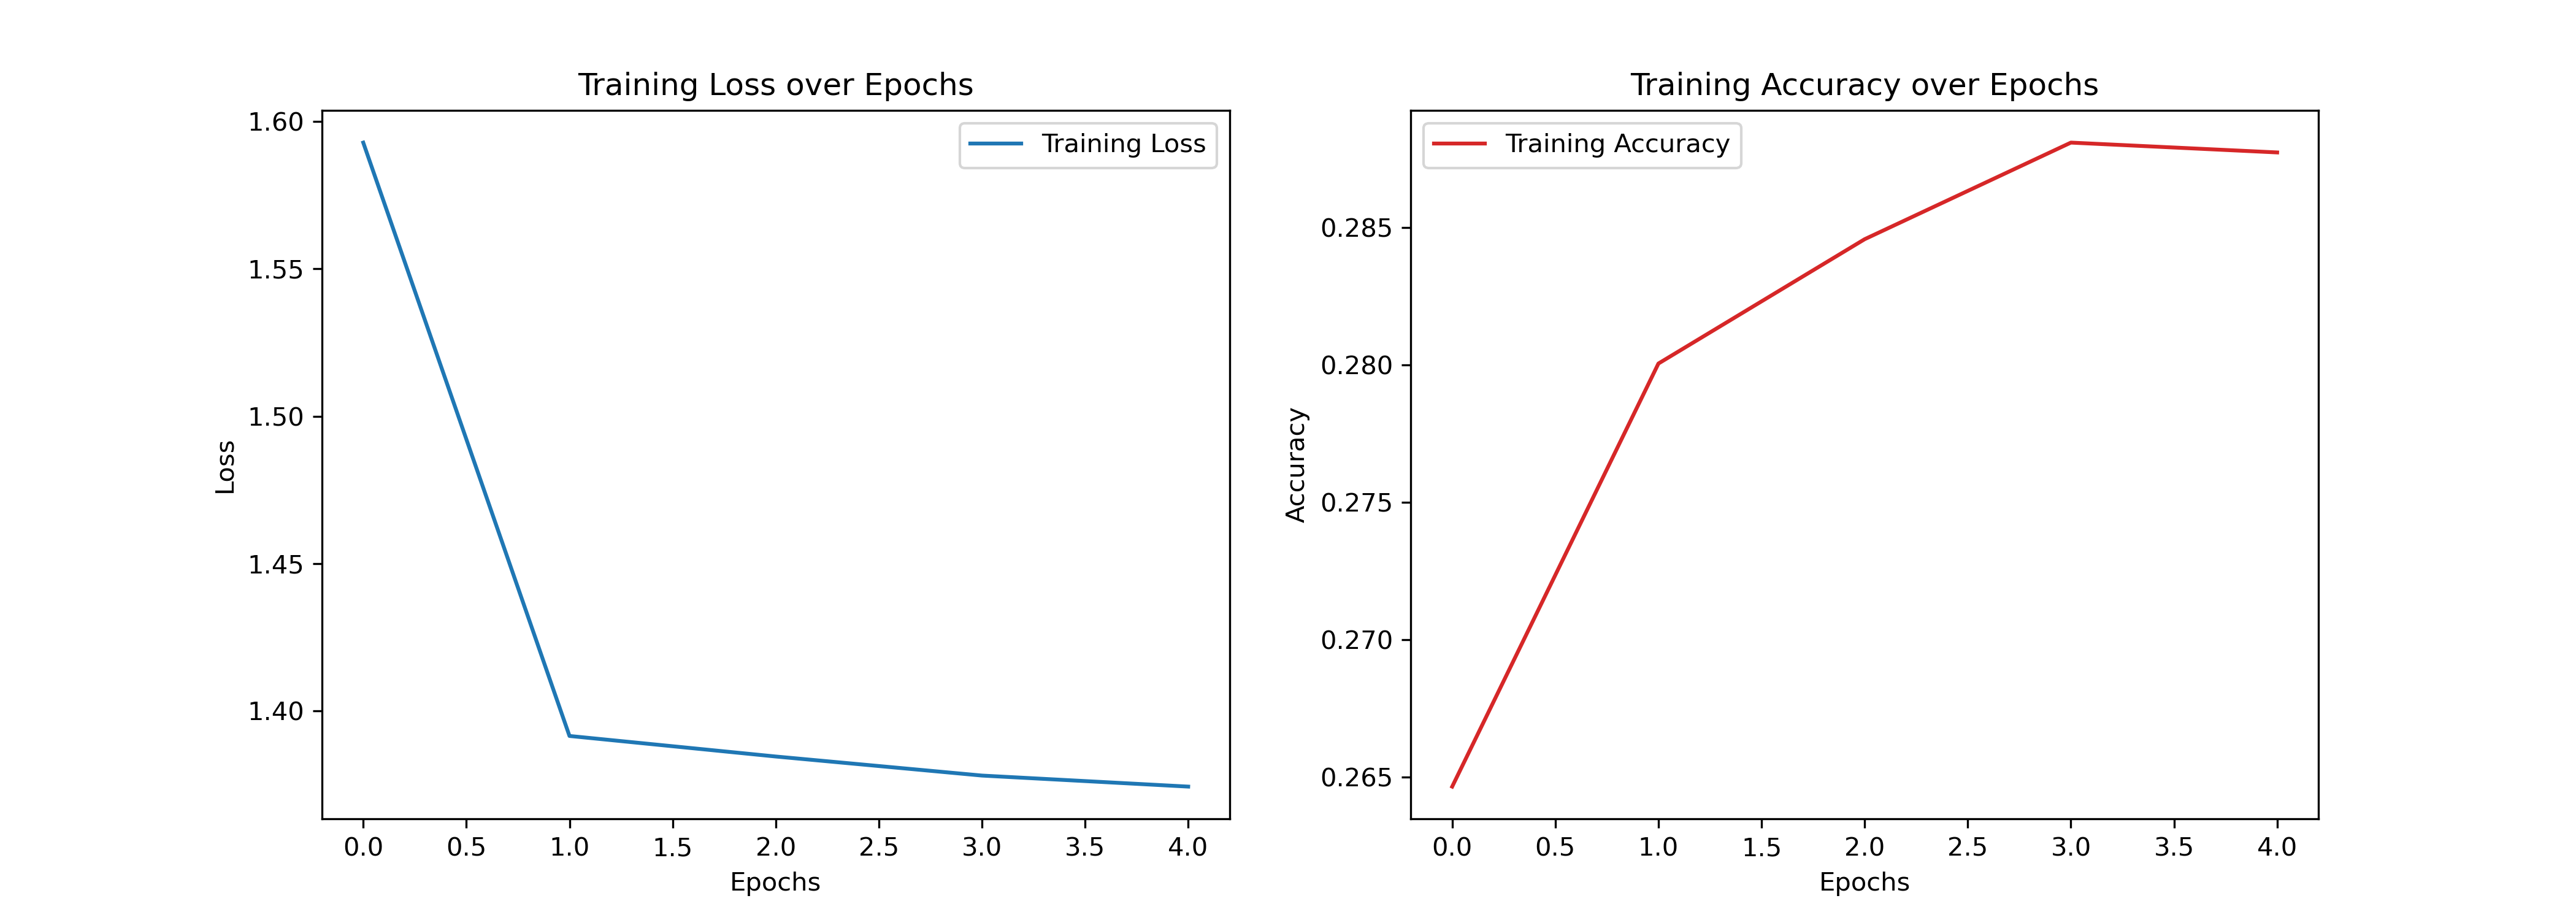

Source data for this figure (header and first rows):
Epoch, Training Loss, Training Accuracy
1, 1.593, 0.2646
2, 1.392, 0.28
3, 1.385, 0.2846
4, 1.378, 0.2881
5, 1.374, 0.2877
